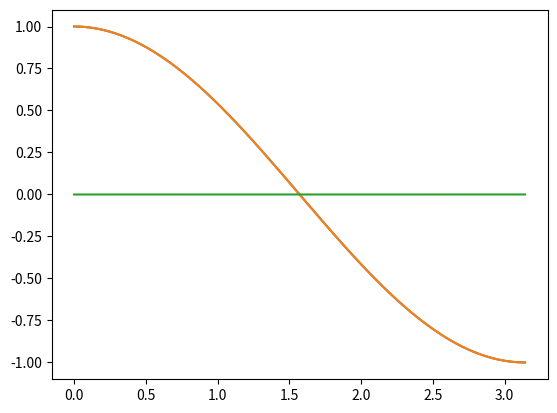

Python code for this plot:
import math as mt
import matplotlib.pyplot as plt
import numpy as np

def poly(value, weights, degree):
	result = 0.0
	vpow = np.vectorize(mt.pow)

	for i in range(degree + 1):
		result = result + weights[i] * vpow(value, degree - i)
	
	return result	

vcos = np.vectorize(mt.cos)
theta = np.linspace(0.0, mt.pi, 180)
cosinetheta = vcos(theta)
degree = 6
weights = np.polyfit(theta, cosinetheta, degree)
print(weights)
plt.plot(theta, cosinetheta, theta, poly(theta, weights, degree), theta, cosinetheta - poly(theta, weights, degree))
plt.show()
